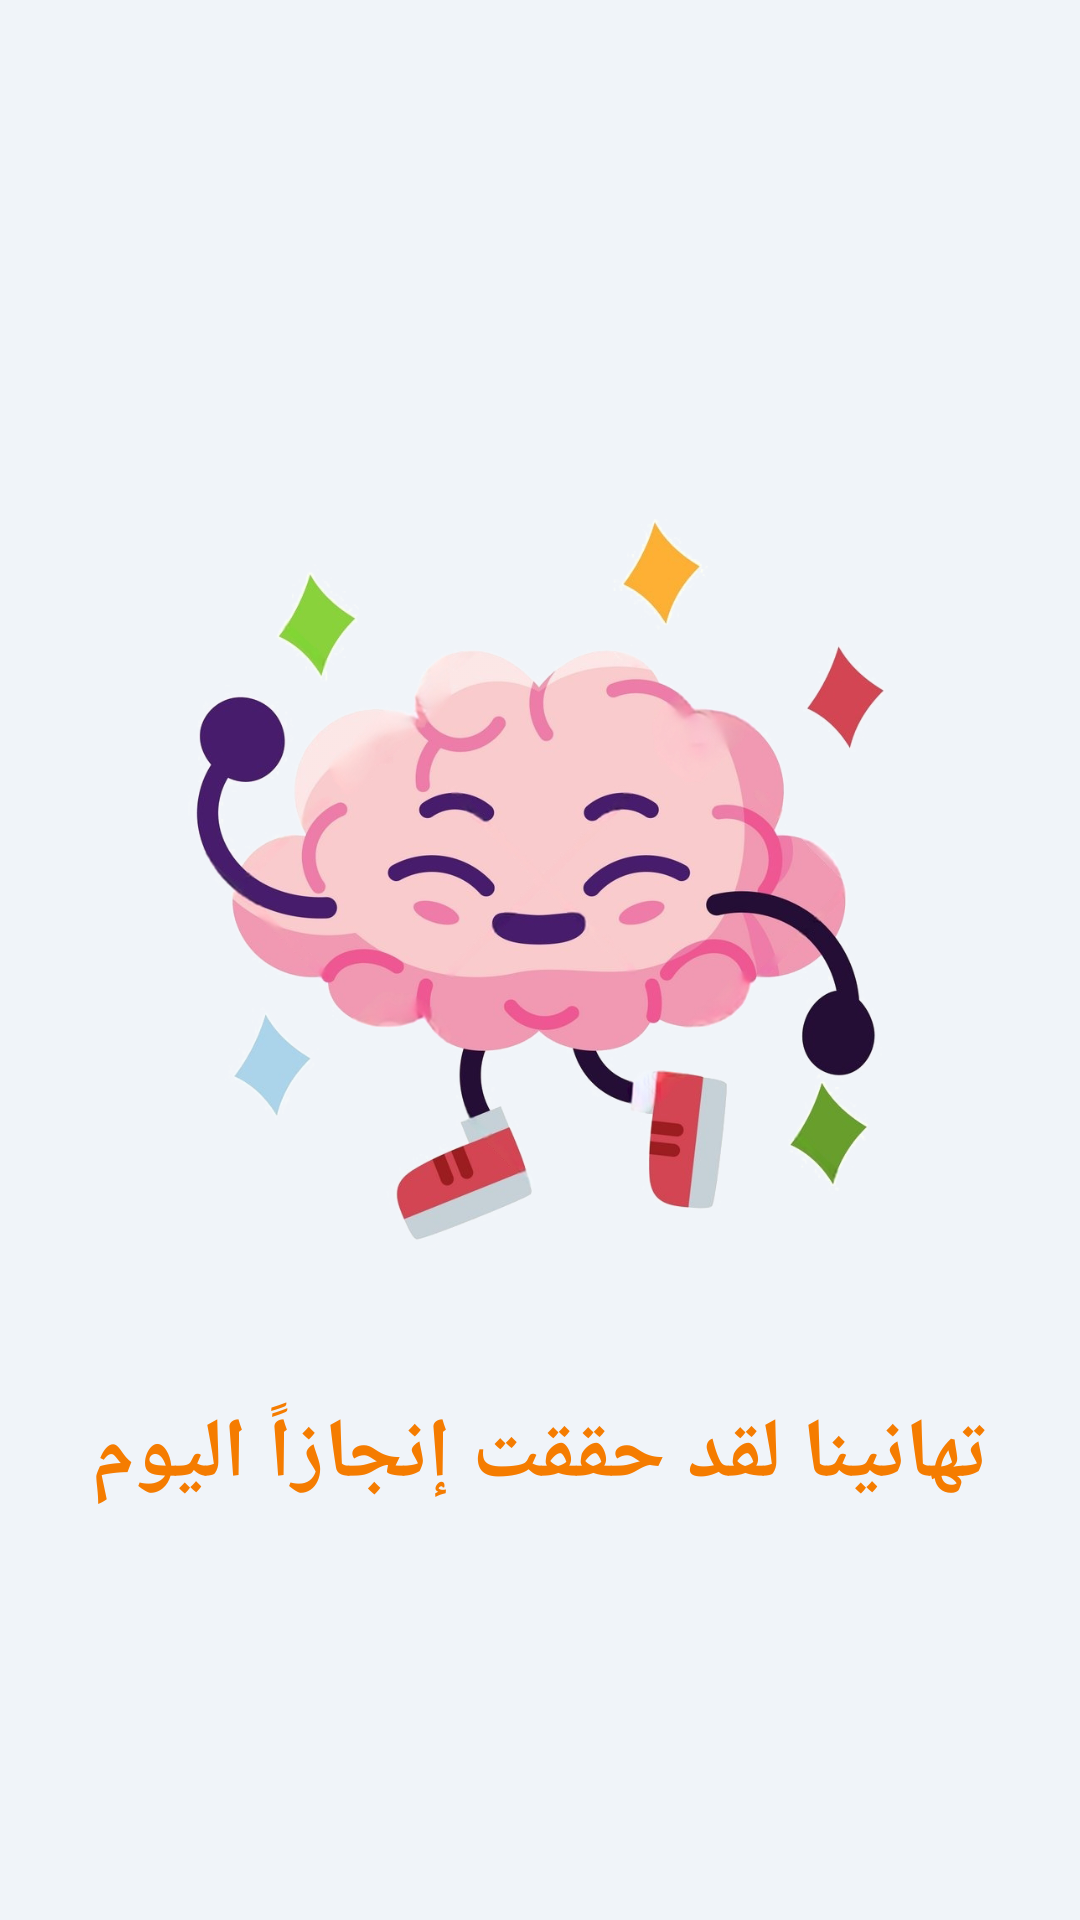

Layout XML and referenced resources for this Android screen:
<!-- AndroidManifest.xml: application theme Theme.DailyPuzzle -->
<!-- res/layout/activity_success_screen.xml -->
<?xml version="1.0" encoding="utf-8"?>
<LinearLayout xmlns:android="http://schemas.android.com/apk/res/android"
    xmlns:app="http://schemas.android.com/apk/res-auto"
    xmlns:tools="http://schemas.android.com/tools"
    android:id="@+id/main"
    android:layout_width="match_parent"
    android:layout_height="match_parent"
    android:background="@color/background"
    android:gravity="center"
    android:orientation="vertical"
    tools:context=".success_screen">

    <ImageView
        android:id="@+id/image_success"
        android:layout_width="match_parent"
        android:layout_height="250dp"
        android:layout_margin="32dp"
        android:scaleType="fitCenter"
        app:srcCompat="@drawable/ic_success" />

    
    <TextView
        android:id="@+id/text_title"
        android:layout_width="match_parent"
        android:layout_height="wrap_content"
        android:layout_marginStart="24dp"
        android:layout_marginTop="16dp"
        android:layout_marginEnd="24dp"
        android:fontFamily="@font/kharabeesh"
        android:text="تهانينا لقد حققت إنجازاً اليوم"
        android:textAlignment="center"
        android:textColor="#F57C00"
        android:textSize="28sp"
        android:textStyle="bold" />

</LinearLayout>
<!-- resources referenced by this layout -->
<resources>
  <color name="background">#f0f4f9</color>
  <!-- drawable ic_success: png bitmap (drawable, 368045 bytes) -->
  <style name="Theme.DailyPuzzle" parent="Base.Theme.DailyPuzzle" />
  <style name="Base.Theme.DailyPuzzle" parent="Theme.Material3.DayNight.NoActionBar">
          
          
      </style>
</resources>
